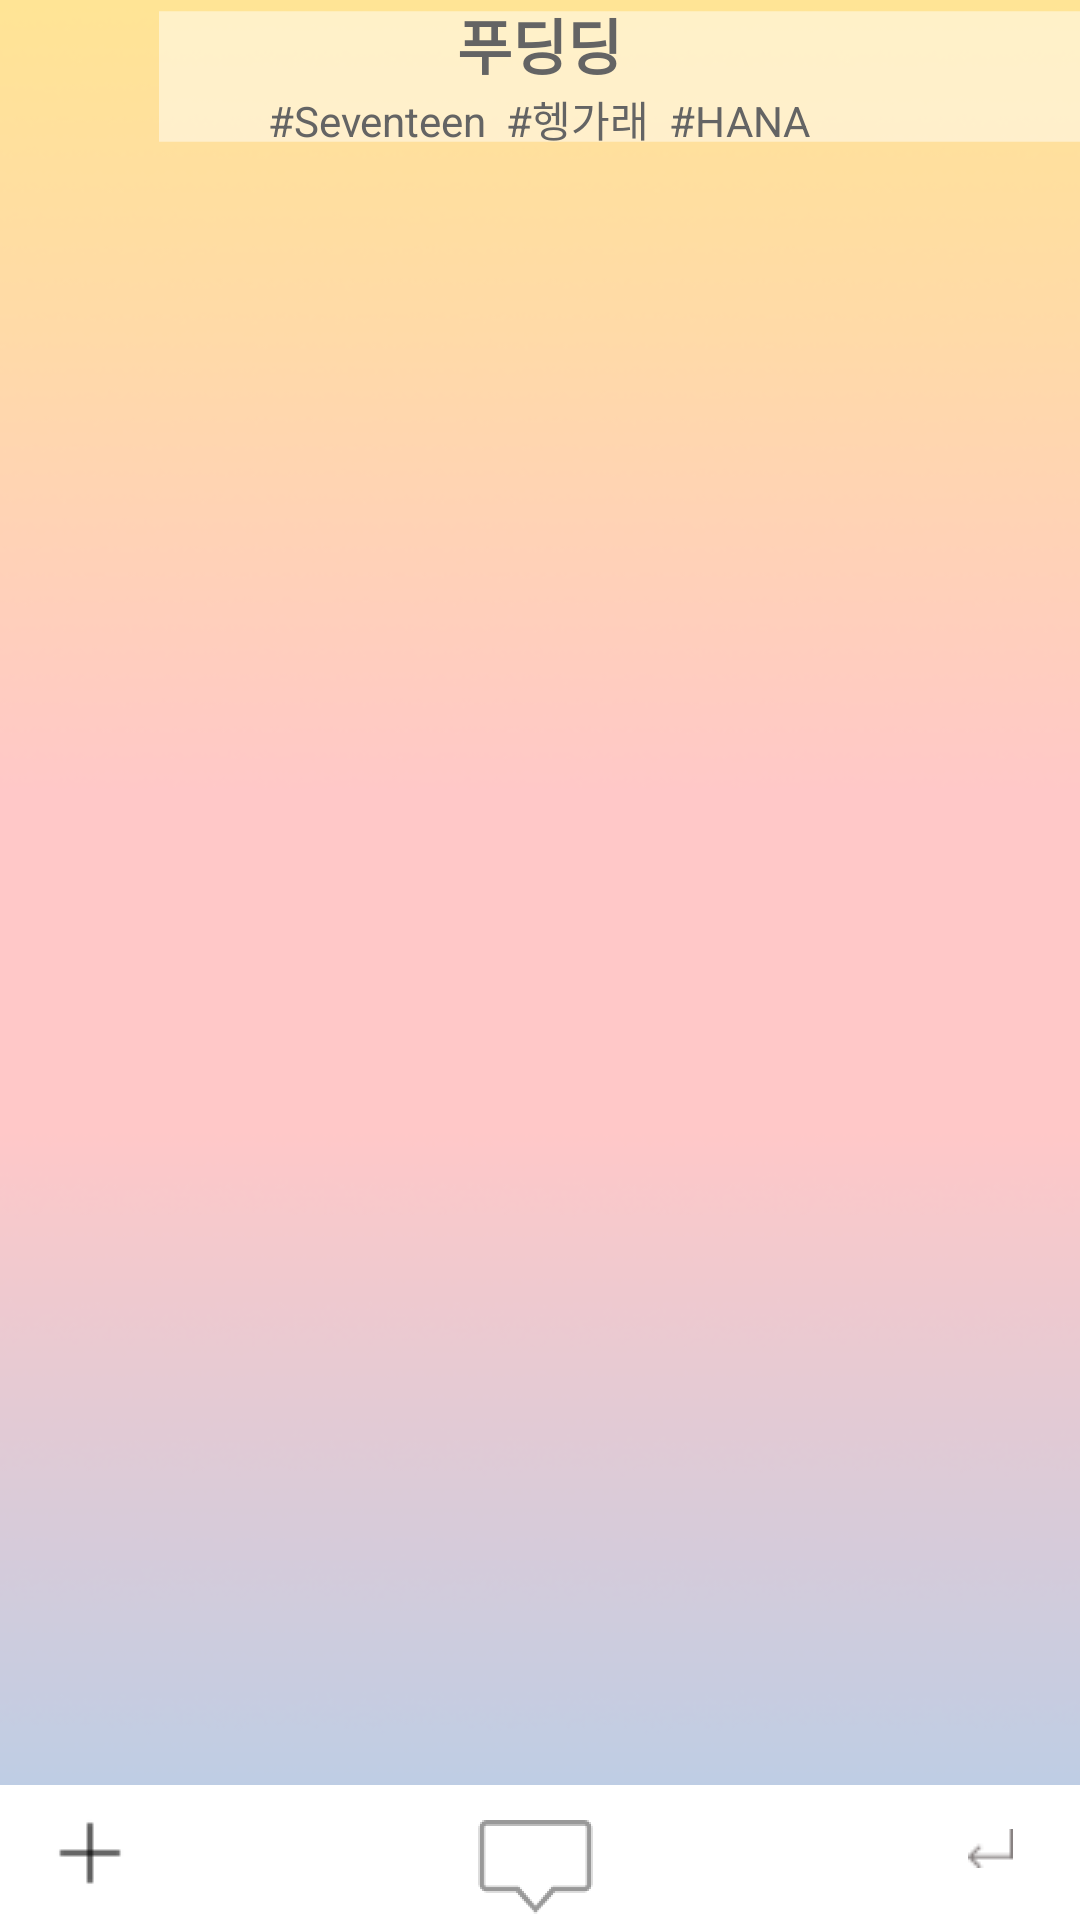

Produce the Android XML layout that renders to this screen, including the resource entries it uses.
<!-- AndroidManifest.xml: application theme Theme.HBP_App -->
<!-- res/layout/activity_message2.xml -->
<?xml version="1.0" encoding="utf-8"?>
    <LinearLayout xmlns:android="http://schemas.android.com/apk/res/android"
        xmlns:app="http://schemas.android.com/apk/res-auto"
        xmlns:tools="http://schemas.android.com/tools"
        android:layout_width="match_parent"
        android:layout_height="match_parent"
        android:background="@drawable/hbp_img"
        android:orientation="vertical"
        android:weightSum="1"
        tools:context="ChatActivity"
        >


        <RelativeLayout
            android:layout_width="match_parent"
            android:layout_height="wrap_content"
            >

            <ImageButton
                android:id="@+id/ImageButton_chattinglist"
                android:layout_width="wrap_content"
                android:layout_height="wrap_content"
                android:background="@drawable/backbutton"
                android:layout_marginTop="18dp"
                android:layout_marginStart="20dp"/>


            <ImageView
                android:layout_width="360dp"
                android:layout_height="wrap_content"
                android:layout_gravity="end"
                android:background="@null"
                android:layout_marginStart="53dp"
                android:src="@drawable/chat_title" />

            <TextView
                android:id="@+id/TextView_Bigtitle"
                android:layout_width="wrap_content"
                android:layout_height="wrap_content"
                android:layout_centerInParent="true"
                android:layout_alignParentTop="true"
                android:text="푸딩딩"
                android:textColor="#646464"
                android:textSize="20dp"
                android:textStyle="bold" />

            <TextView
                android:layout_width="wrap_content"
                android:layout_height="wrap_content"
                android:layout_below="@+id/TextView_Bigtitle"
                android:layout_centerInParent="true"
                android:text="#Seventeen  #헹가래  #HANA"
                android:textColor="#646464"
                />
        </RelativeLayout>


        <androidx.recyclerview.widget.RecyclerView
            android:id="@+id/messageActivity_reclclerview"
            android:layout_width="393dp"
            android:layout_height="590dp"
            android:layout_marginStart="15dp"
            android:layout_marginTop="5dp"
            android:layout_weight="1"
            android:scrollbars="vertical" />

        <RelativeLayout
            android:layout_width="match_parent"
            android:layout_height="45dp"
            android:layout_marginTop="15dp"
            >

            <ImageView
                android:id="@+id/ImageView_white_box_nonradius2"
                android:layout_width="match_parent"
                android:layout_height="80dp"
                android:layout_centerHorizontal="true"
                android:background="@drawable/white_box_nonradius1"
                />

            <ImageView
                android:id="@+id/ImageView_background"
                android:layout_width="355dp"
                android:layout_height="wrap_content"
                android:background="@null"
                android:src="@drawable/chat"
                android:layout_marginTop="4dp"
                android:layout_marginEnd="4dp"
                android:layout_alignEnd="@+id/ImageView_white_box_nonradius2"/>

            <EditText
                android:id="@+id/messageActivity_editText"
                android:layout_width="280dp"
                android:layout_height="wrap_content"
                android:background="@null"
                android:layout_marginTop="8dp"
                android:layout_marginEnd="50dp"
                android:layout_alignEnd="@+id/ImageView_white_box_nonradius2"
                />

            <ImageButton
                android:id="@+id/ImageButton_plus"
                android:layout_width="48dp"
                android:layout_height="match_parent"
                android:layout_marginStart="6dp"
                android:background="@null"
                android:src="@drawable/plus_icon" />

            <ImageButton
                android:id="@+id/messageActivity_button"
                android:layout_width="30dp"
                android:layout_height="30dp"
                android:layout_alignRight="@+id/ImageView_white_box_nonradius2"
                android:layout_marginTop="6dp"
                android:layout_marginEnd="15dp"
                android:layout_marginRight="26dp"
                android:background="@null"
                android:src="@drawable/enterbutton" />

        </RelativeLayout>

    </LinearLayout>
<!-- resources referenced by this layout -->
<resources>
  <!-- drawable chat: png bitmap (drawable, 3811 bytes) -->
  <!-- drawable chat_title (drawable-v24) -->
  <?xml version="1.0" encoding="utf-8"?>
  <shape xmlns:android="http://schemas.android.com/apk/res/android"
      android:shape="rectangle">
      <solid android:color="#79ffffff" />
      <corners android:radius="0dp"/>
      <size
          android:width="360dp"
          android:height="51dp"
          />
  </shape>
  <!-- drawable enterbutton: png bitmap (drawable, 258 bytes) -->
  <!-- drawable hbp_img: png bitmap (drawable-v24, 33382 bytes) -->
  <!-- drawable plus_icon: png bitmap (drawable, 192 bytes) -->
  <!-- drawable white_box_nonradius1 (drawable-v24) -->
  <?xml version="1.0" encoding="utf-8"?>
  <shape xmlns:android="http://schemas.android.com/apk/res/android"
      android:shape="rectangle">
      <solid android:color="#ffffff"/>
      <size android:width="390dp"
          android:height="610dp"/>
  </shape>
  <style name="Theme.HBP_App" parent="Theme.MaterialComponents.DayNight.DarkActionBar">
          
          <item name="colorPrimary">@color/purple_500</item>
          <item name="colorPrimaryVariant">@color/purple_700</item>
          <item name="colorOnPrimary">@color/white</item>
          
          <item name="colorSecondary">@color/teal_200</item>
          <item name="colorSecondaryVariant">@color/teal_700</item>
          <item name="colorOnSecondary">@color/black</item>
          
          <item name="android:statusBarColor" tools:targetApi="l">?attr/colorPrimaryVariant</item>
          
      </style>
  <!-- not gathered from this repository: default colours our renderer supplied (Android Studio template values) -->
  <color name="purple_500">#FF6200EE</color>
  <color name="purple_700">#FF3700B3</color>
  <color name="teal_200">#FF03DAC5</color>
  <color name="teal_700">#FF018786</color>
  <color name="black">#FF000000</color>
  <color name="white">#FFFFFFFF</color>
</resources>
